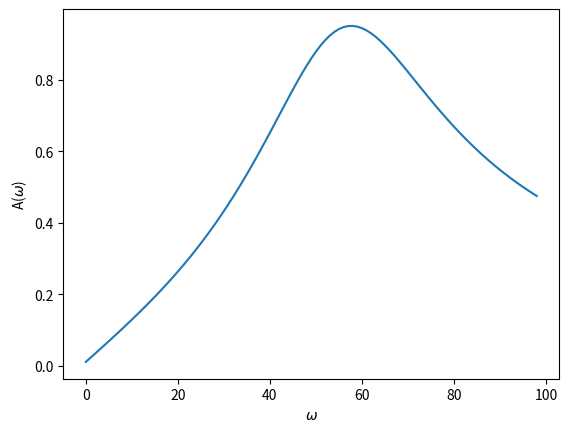

Python code for this plot: (Note: this script raises an exception after producing the figure.)
import matplotlib.pyplot as plt
import numpy as np
from scipy.fft import fft

l1 = 12.34968539104614
l2 = 0.7470061799879233
c1 = 0.00001129485861537885
c2 = 0.000012076179949636138
r1 = 112.5937626787764
r2 = 38.8059391938039
r3 = 1017.89986650661
r4 = 514.4844215282689
countN = 8192
dt = 0.019634954084936207
harmonicnumber = 4
pathsignalfile = "9.txt"


def zc(w, c):
    return 1 / (1j * w * c)


def zl(w, l):
    return 1j * w * l


def zr(r):
    return r


def zleft(w):
    return zc(w, c1) + zr(r2) + zl(w, l2) + zr(r3)


def zright(w):
    return zr(r4) + zc(w, c2)


def zgen(w):
    return zl(w, l1) + zr(r1) + (zleft(w) * zright(w)) / (zleft(w) + zright(w))


def H(w):
    return (zright(w) * zr(r3)) / (zgen(w) * (zleft(w) + zright(w)))


def AH(w):
    return abs(H(w))


fig, ax = plt.subplots()
plt.plot([AH(w) for w in range(1, 100)])
ax.set_xlabel(r'$\omega$')
ax.set_ylabel(r'A($\omega$)')
fig.savefig('Frequency response.jpeg')

signalvalue = []
signaltime = []
with open(pathsignalfile) as f:
    for i, line in enumerate(f):
        signalvalue.append(list(map(float, line.split()))[0])
        signaltime.append(i * dt)
f.close()
fig, ax = plt.subplots()
plt.plot(signaltime, signalvalue)
ax.set_xlabel('t')
ax.set_ylabel('U')
fig.savefig('Graphic signal.jpeg')

signalspectr = abs(fft(signalvalue))
h_signalspectr = signalspectr[:(countN // 2)]
fig, ax = plt.subplots()
plt.plot(h_signalspectr)
ax.set_xlabel('n')
ax.set_ylabel('U')
fig.savefig('Graphic harmonic.jpeg')

freqU = [[2 * np.pi * i * (1 / (countN * dt)), h_signalspectr[i]] for i in range(len(h_signalspectr))]
x = [i[0] for i in freqU]
y = [i[1] for i in freqU]
fig, ax = plt.subplots()
plt.plot(x, y)
ax.set_xlabel(r'$\omega$')
ax.set_ylabel('U')
fig.savefig('Graphic spectr.jpeg')

[w, U] = list(filter(lambda x: x[1] > 22500, freqU))[0]
# print(freqU)
print('w: ', w)
print('U: ', U)
# print('4: ', U * AH(w))
print(AH(w))
f = open('./result.txt', 'w')
f.write(str(AH(w)))
f.close()
